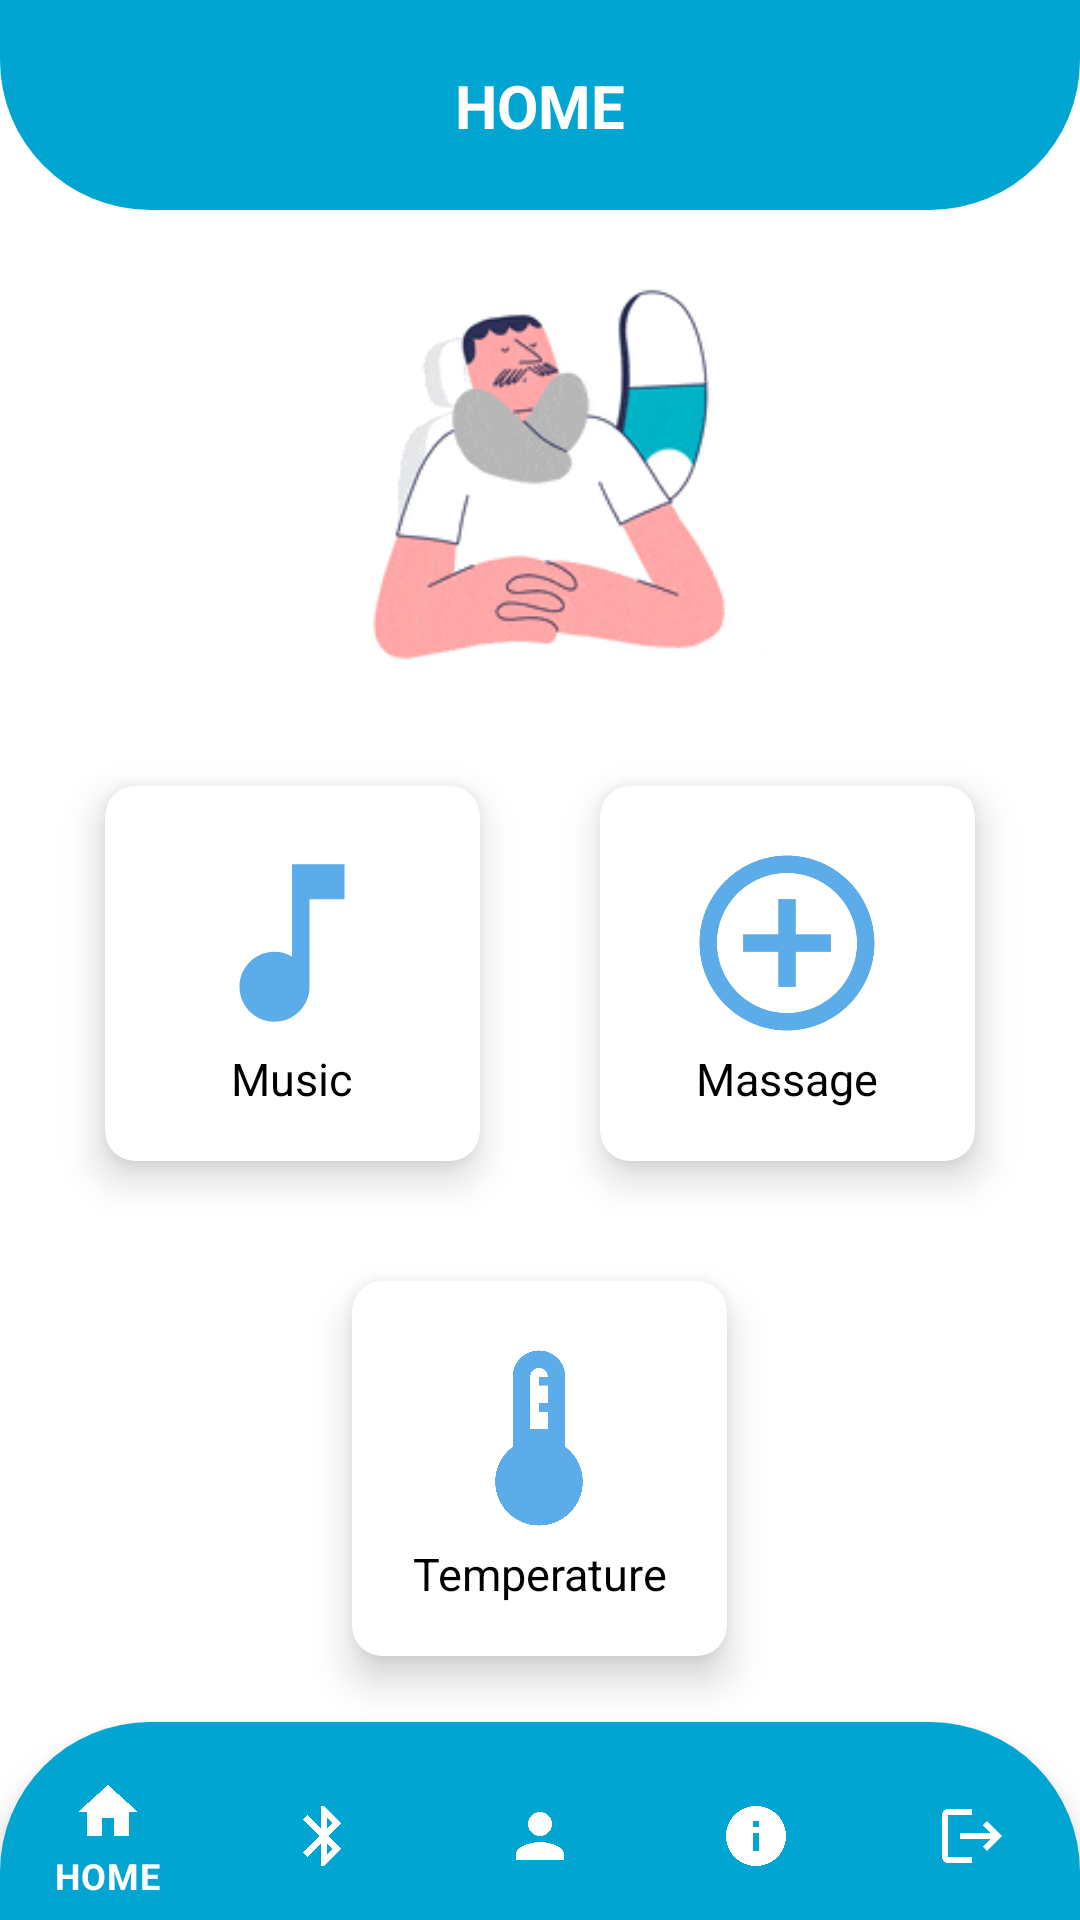

The Android layout XML behind this screen, and the referenced resources:
<!-- AndroidManifest.xml: application theme Theme.SleepWell -->
<!-- res/layout/activity_home_dashboard.xml -->
<?xml version="1.0" encoding="utf-8"?>
<androidx.constraintlayout.widget.ConstraintLayout xmlns:android="http://schemas.android.com/apk/res/android"
    xmlns:app="http://schemas.android.com/apk/res-auto"
    xmlns:tools="http://schemas.android.com/tools"
    android:id="@+id/main"
    android:layout_width="match_parent"
    android:layout_height="match_parent"
    android:background="@color/white"
    tools:context=".HomeDashboard">

    <androidx.constraintlayout.widget.ConstraintLayout
        android:id="@+id/header"
        android:layout_width="match_parent"
        android:layout_height="70dp"
        android:background="@drawable/top_background"
        app:layout_constraintEnd_toEndOf="parent"
        app:layout_constraintStart_toStartOf="parent"
        app:layout_constraintTop_toTopOf="parent" >

        <TextView
            android:layout_width="wrap_content"
            android:layout_height="wrap_content"
            android:text="Home"
            app:layout_constraintBottom_toBottomOf="parent"
            app:layout_constraintEnd_toEndOf="parent"
            app:layout_constraintStart_toStartOf="parent"
            app:layout_constraintTop_toTopOf="parent"
            android:textColor="@color/white"
            android:textSize="20sp"
            android:textStyle="bold"
            android:textAllCaps="true"/>
    </androidx.constraintlayout.widget.ConstraintLayout>

        <LinearLayout
            android:layout_width="match_parent"
            android:layout_height="wrap_content"
            android:orientation="vertical"
            app:layout_constraintBottom_toTopOf="@+id/bottom_nav"
            app:layout_constraintEnd_toEndOf="parent"
            app:layout_constraintStart_toStartOf="parent"
            app:layout_constraintTop_toBottomOf="@+id/header">

            <ImageView
                android:id="@+id/img_logo"
                android:layout_width="match_parent"
                android:layout_height="150dp"
                android:layout_gravity="center"
                android:layout_marginBottom="20dp"
                android:src="@drawable/nick_pillow"
                tools:ignore="ContentDescription" />

            <LinearLayout
                android:layout_width="match_parent"
                android:layout_height="wrap_content"
                android:layout_gravity="center"
                android:gravity="center"
                android:orientation="horizontal">

                <androidx.cardview.widget.CardView
                    android:id="@+id/music"
                    android:layout_width="125dp"
                    android:layout_height="125dp"
                    android:layout_margin="20dp"
                    android:background="#f8f8f8"
                    app:cardCornerRadius="10dp"
                    app:cardElevation="8dp">

                    <LinearLayout
                        android:layout_width="match_parent"
                        android:layout_height="wrap_content"
                        android:layout_gravity="center"
                        android:gravity="center"
                        android:orientation="vertical"
                        tools:ignore="UseCompoundDrawables">

                        <ImageView
                            android:layout_width="70dp"
                            android:layout_height="70dp"
                            android:layout_gravity="center"
                            android:src="@drawable/baseline_music_note_24"
                            tools:ignore="ContentDescription" />

                        <TextView
                            android:layout_width="match_parent"
                            android:layout_height="wrap_content"
                            android:gravity="center"
                            android:text="@string/music"
                            android:textColor="@color/black"
                            android:textSize="15sp" />

                    </LinearLayout>


                </androidx.cardview.widget.CardView>

                <androidx.cardview.widget.CardView
                    android:id="@+id/massage_control"
                    android:layout_width="125dp"
                    android:layout_height="125dp"
                    android:layout_margin="20dp"
                    android:background="#f8f8f8"
                    app:cardCornerRadius="10dp"
                    app:cardElevation="8dp">

                    <LinearLayout
                        android:layout_width="match_parent"
                        android:layout_height="wrap_content"
                        android:layout_gravity="center"
                        android:gravity="center"
                        android:orientation="vertical"
                        tools:ignore="UseCompoundDrawables">

                        <ImageView
                            android:layout_width="70dp"
                            android:layout_height="70dp"
                            android:layout_gravity="center"
                            android:src="@drawable/baseline_control_point_24"
                            tools:ignore="ContentDescription" />

                        <TextView
                            android:layout_width="match_parent"
                            android:layout_height="wrap_content"
                            android:gravity="center"
                            android:text="@string/massage"
                            android:textColor="@color/black"
                            android:textSize="15sp" />

                    </LinearLayout>


                </androidx.cardview.widget.CardView>
            </LinearLayout>

            <LinearLayout
                android:layout_width="match_parent"
                android:layout_height="wrap_content"
                android:layout_gravity="center"
                android:gravity="center"
                android:orientation="horizontal">

                <androidx.cardview.widget.CardView
                    android:id="@+id/body_temp_monitoring"
                    android:layout_width="125dp"
                    android:layout_height="125dp"
                    android:layout_margin="20dp"
                    android:background="#f8f8f8"
                    app:cardCornerRadius="10dp"
                    app:cardElevation="8dp">

                    <LinearLayout
                        android:layout_width="match_parent"
                        android:layout_height="wrap_content"
                        android:layout_gravity="center"
                        android:gravity="center"
                        android:orientation="vertical"
                        tools:ignore="UseCompoundDrawables">

                        <ImageView
                            android:layout_width="70dp"
                            android:layout_height="70dp"
                            android:layout_gravity="center"
                            android:src="@drawable/baseline_device_thermostat_24"
                            tools:ignore="ContentDescription" />

                        <TextView
                            android:layout_width="match_parent"
                            android:layout_height="wrap_content"
                            android:gravity="center"
                            android:text="@string/temperature"
                            android:textColor="@color/black"
                            android:textSize="15sp" />

                    </LinearLayout>


                </androidx.cardview.widget.CardView>
            </LinearLayout>
        </LinearLayout>

    <com.google.android.material.bottomnavigation.BottomNavigationView
        android:id="@+id/bottom_nav"
        android:layout_width="match_parent"
        android:layout_height="wrap_content"
        android:background="@drawable/bottom_background"
        android:paddingTop="10dp"
        app:itemIconTint="@color/white"
        app:itemTextColor="@color/white"
        app:layout_constraintBottom_toBottomOf="parent"
        app:layout_constraintEnd_toEndOf="parent"
        app:layout_constraintStart_toStartOf="parent"
        app:menu="@menu/bottom_nav_menu" />


</androidx.constraintlayout.widget.ConstraintLayout>
<!-- resources referenced by this layout -->
<resources>
  <!-- drawable baseline_control_point_24 (drawable) -->
  <vector xmlns:android="http://schemas.android.com/apk/res/android" android:height="24dp" android:tint="#5CACEA" android:viewportHeight="24" android:viewportWidth="24" android:width="24dp">
        
      <path android:fillColor="@android:color/white" android:pathData="M13,7h-2v4L7,11v2h4v4h2v-4h4v-2h-4L13,7zM12,2C6.49,2 2,6.49 2,12s4.49,10 10,10 10,-4.49 10,-10S17.51,2 12,2zM12,20c-4.41,0 -8,-3.59 -8,-8s3.59,-8 8,-8 8,3.59 8,8 -3.59,8 -8,8z"/>
      
  </vector>
  <!-- drawable baseline_device_thermostat_24 (drawable) -->
  <vector xmlns:android="http://schemas.android.com/apk/res/android" android:height="24dp" android:tint="#5CACEA" android:viewportHeight="24" android:viewportWidth="24" android:width="24dp">
        
      <path android:fillColor="@android:color/white" android:pathData="M15,13L15,5c0,-1.66 -1.34,-3 -3,-3S9,3.34 9,5v8c-1.21,0.91 -2,2.37 -2,4 0,2.76 2.24,5 5,5s5,-2.24 5,-5c0,-1.63 -0.79,-3.09 -2,-4zM11,5c0,-0.55 0.45,-1 1,-1s1,0.45 1,1h-1v1h1v2h-1v1h1v2h-2L11,5z"/>
      
  </vector>
  <!-- drawable baseline_music_note_24 (drawable) -->
  <vector xmlns:android="http://schemas.android.com/apk/res/android" android:height="24dp" android:tint="#5CACEA" android:viewportHeight="24" android:viewportWidth="24" android:width="24dp">
        
      <path android:fillColor="@android:color/white" android:pathData="M12,3v10.55c-0.59,-0.34 -1.27,-0.55 -2,-0.55 -2.21,0 -4,1.79 -4,4s1.79,4 4,4 4,-1.79 4,-4V7h4V3h-6z"/>
      
  </vector>
  <!-- drawable bottom_background (drawable) -->
  <?xml version="1.0" encoding="utf-8"?>
  <shape xmlns:android="http://schemas.android.com/apk/res/android"
          android:shape="rectangle">
  
      <solid android:color="#00A5D1"/>
      <corners android:topLeftRadius="50dp"
               android:topRightRadius="50dp"/>
  </shape>
  <!-- drawable nick_pillow: gif bitmap (drawable, 67228 bytes) -->
  <!-- drawable top_background (drawable) -->
  <?xml version="1.0" encoding="utf-8"?>
  <shape  xmlns:android="http://schemas.android.com/apk/res/android"
      android:shape="rectangle">
  
      <solid android:color="#00A5D1"/>
      <corners android:bottomLeftRadius="50dp"
          android:bottomRightRadius="50dp"/>
  
  </shape>
  <string name="massage">Massage</string>
  <string name="music">Music</string>
  <string name="temperature">Temperature</string>
  <style name="Theme.SleepWell" parent="Base.Theme.SleepWell" />
  <style name="Base.Theme.SleepWell" parent="Theme.MaterialComponents.Light.NoActionBar">
          
          <item name="colorPrimary">#00A5D1</item>
      </style>
  <!-- not gathered from this repository: default colours our renderer supplied (Android Studio template values) -->
  <color name="black">#FF000000</color>
  <color name="white">#FFFFFFFF</color>
</resources>
